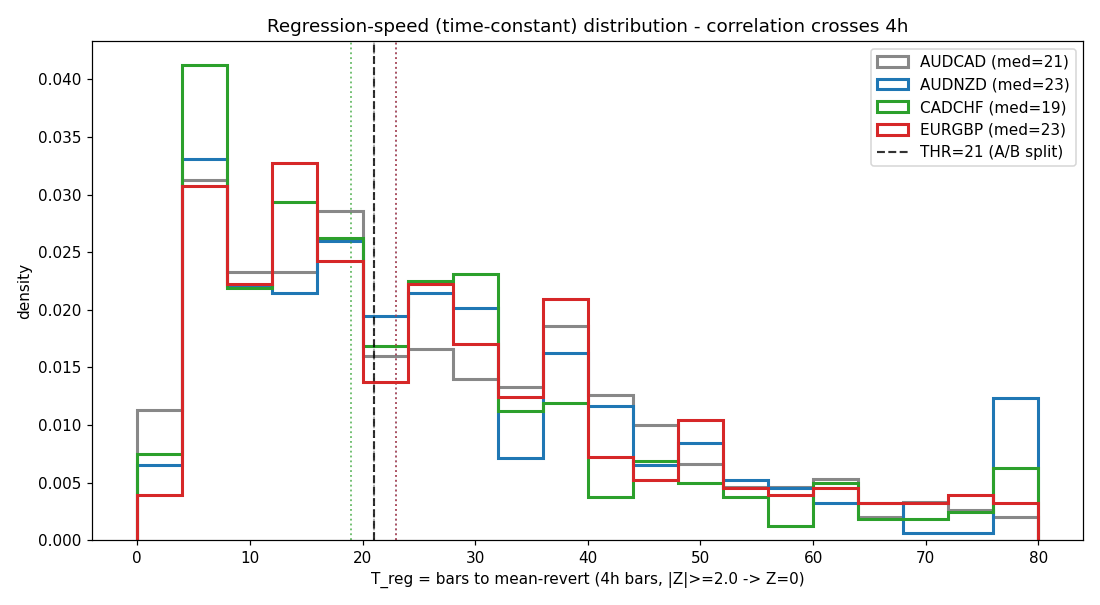

Values plotted in this chart, from the file beside it:
pair, n_exc, treg_median, treg_mean, treg_p25, treg_p75, treg_p90, censored_pct
AUDCAD, 376, 21.0, 25.93, 11.0, 38.0, 51.0, 0.266
AUDNZD, 385, 23.0, 27.73, 12.0, 37.0, 55.0, 0.0
CADCHF, 400, 19.0, 24.41, 10.0, 31.0, 49.0, 0.0
EURGBP, 382, 23.0, 26.59, 12.0, 36.75, 52.0, 0.0
